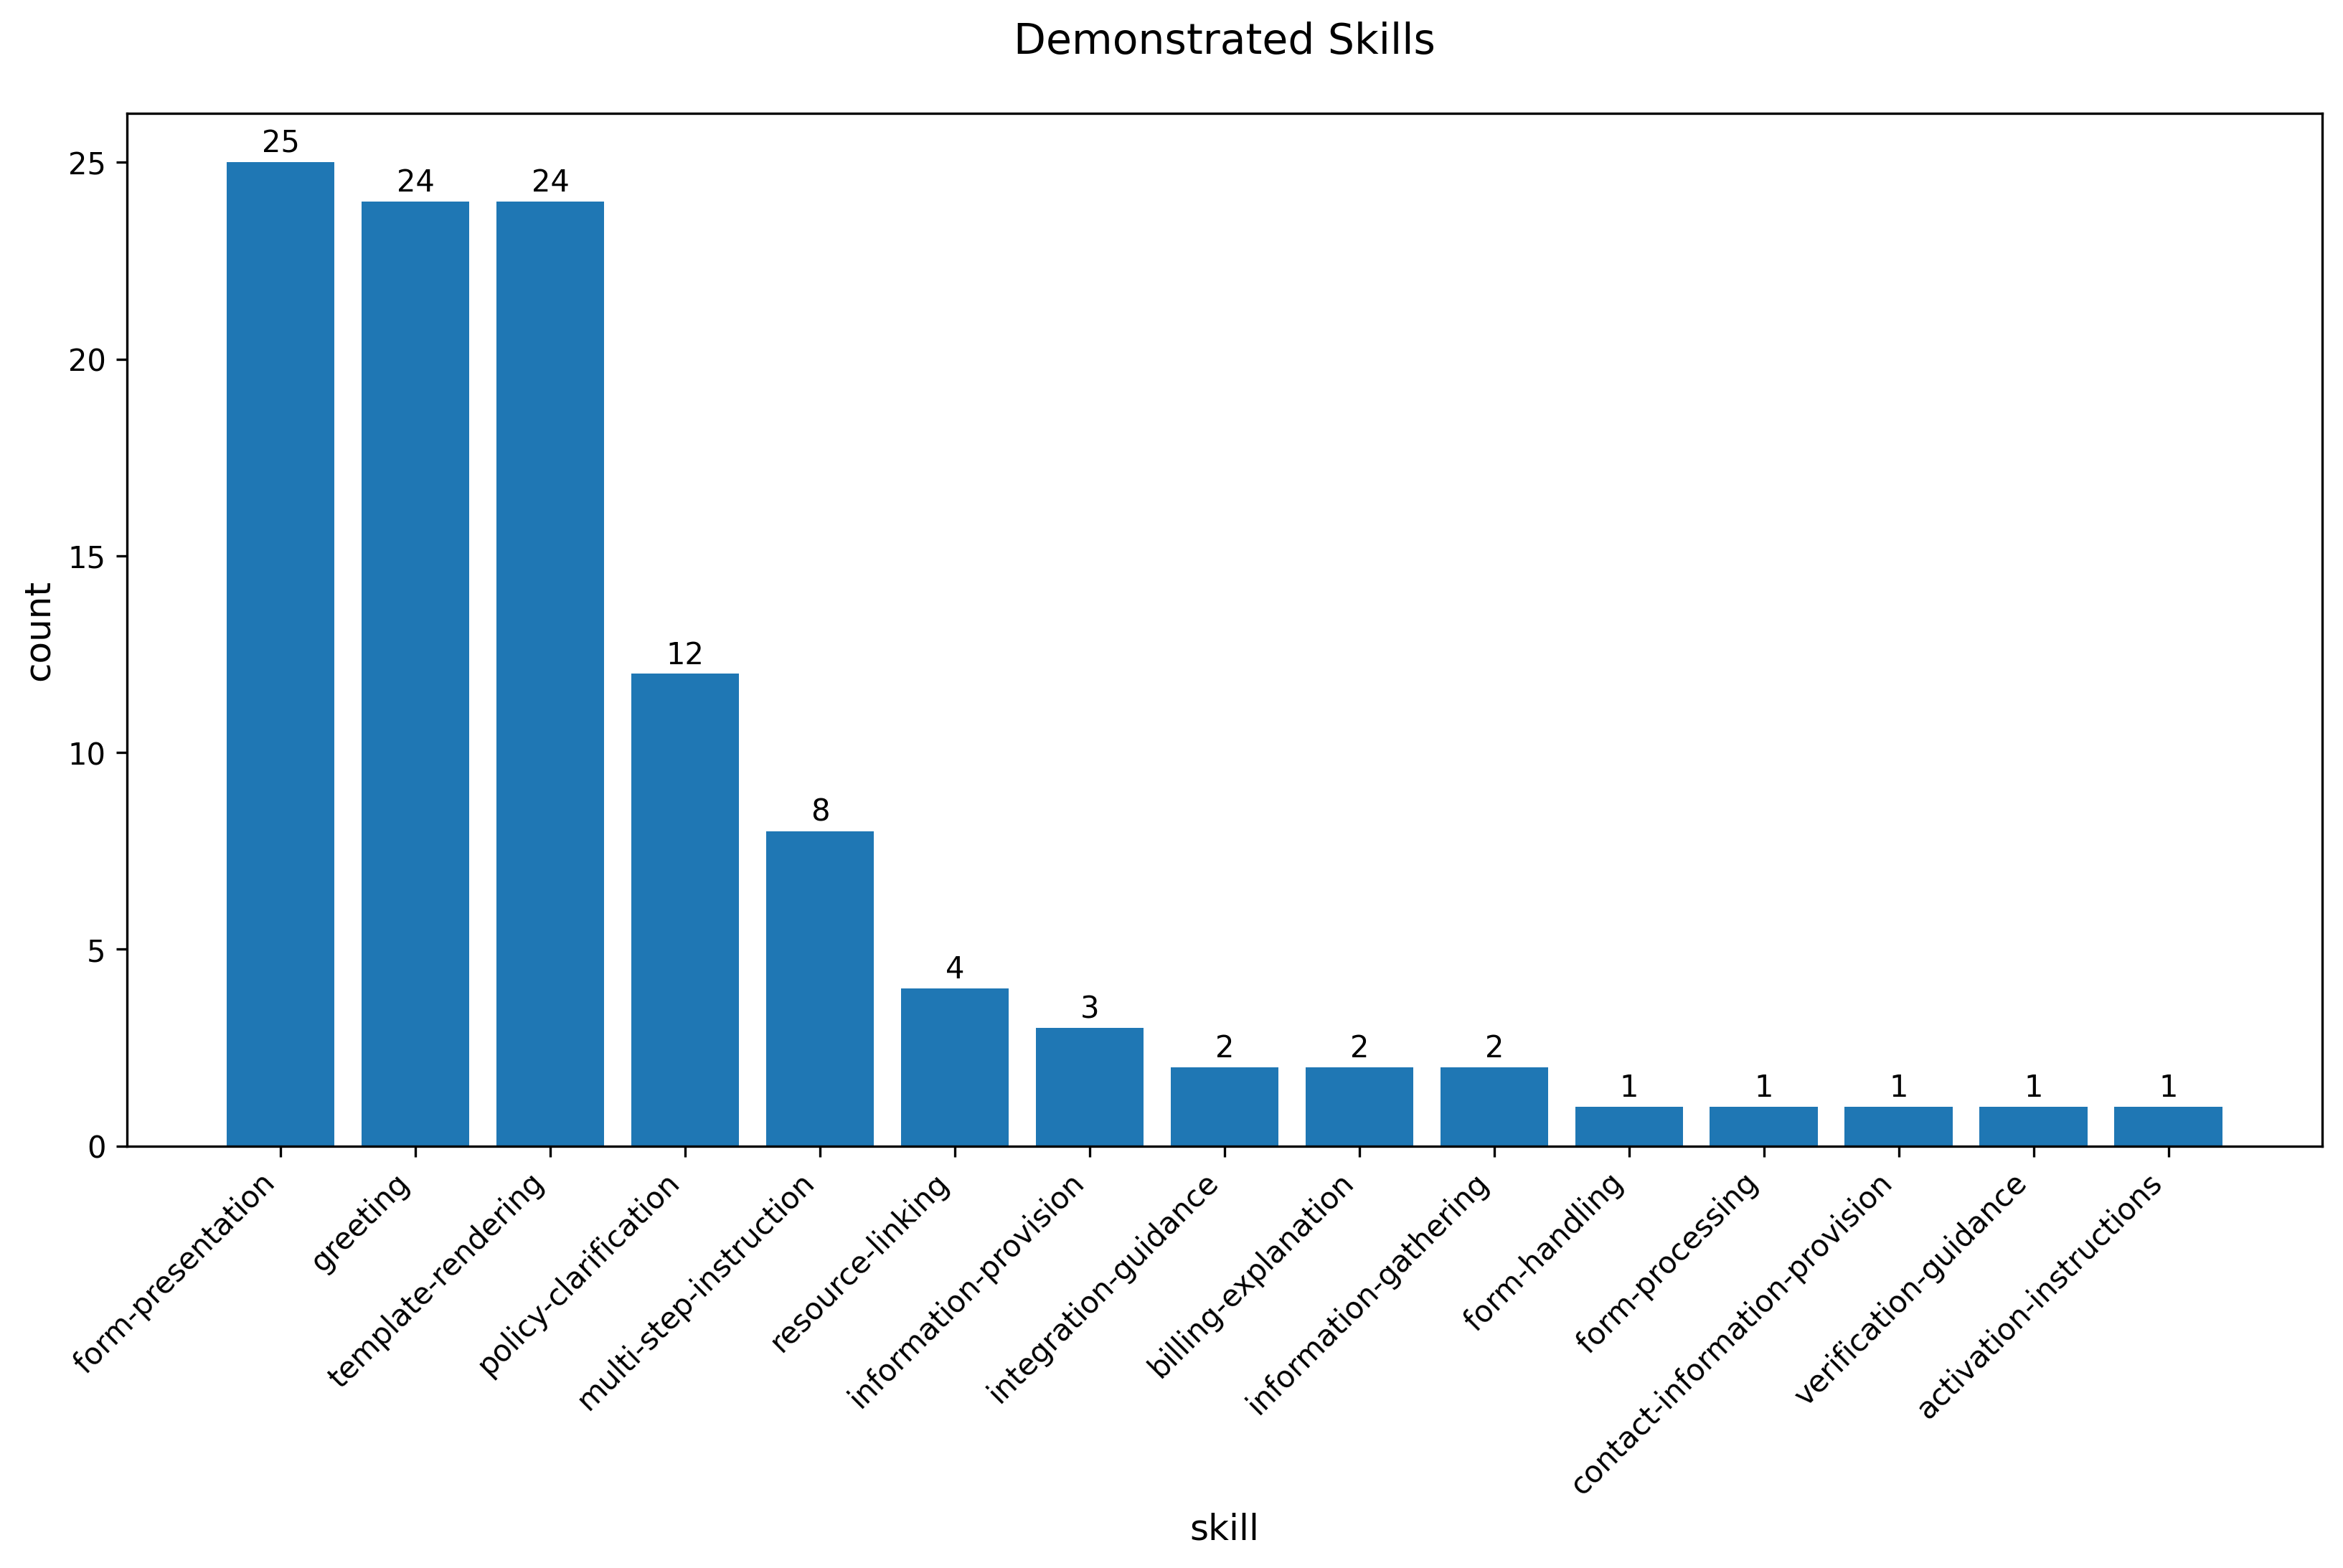

Values plotted in this chart, from the file beside it:
demonstrated_skill, count
form-presentation, 25
greeting, 24
template-rendering, 24
policy-clarification, 12
multi-step-instruction, 8
resource-linking, 4
information-provision, 3
integration-guidance, 2
billing-explanation, 2
information-gathering, 2
form-handling, 1
form-processing, 1
contact-information-provision, 1
verification-guidance, 1
activation-instructions, 1
problem-solving, 1
link-provision, 1
refund-policy-clarification, 1
optimization-advice, 1
instruction-giving, 1
business-verification-initiation, 1
multi-language-support, 1
technical-explanation, 1
step-by-step-instruction, 1
escalation-procedure, 1
specification-detailing, 1
support-escalation, 1
